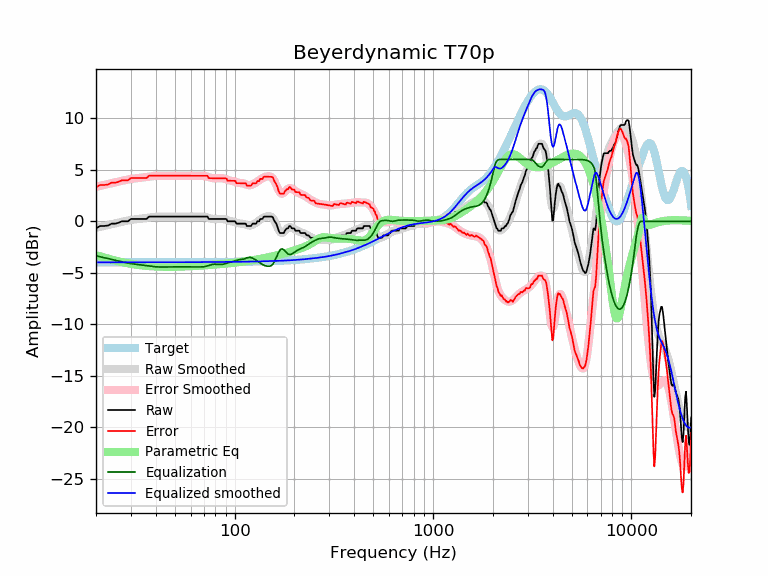

Source data for this figure (header and first rows):
frequency, raw, error, smoothed, error_smoothed, equalization, parametric_eq, equalized_raw, equalized_smoothed, target
20, -0.68, 3.30, -0.64, 3.35, -3.35, -3.27, -4.03, -3.98, -3.98
21, -0.46, 3.53, -0.54, 3.44, -3.44, -3.40, -3.90, -3.98, -3.98
22, -0.46, 3.53, -0.45, 3.53, -3.53, -3.52, -3.99, -3.98, -3.98
23, -0.41, 3.57, -0.36, 3.62, -3.62, -3.62, -4.03, -3.98, -3.98
24, -0.23, 3.75, -0.28, 3.70, -3.70, -3.72, -3.93, -3.98, -3.98
25, -0.23, 3.75, -0.19, 3.78, -3.78, -3.81, -4.01, -3.98, -3.98
26, -0.14, 3.83, -0.12, 3.86, -3.86, -3.89, -4.00, -3.98, -3.98
27, 0.00, 3.98, -0.05, 3.93, -3.93, -3.96, -3.93, -3.98, -3.98
28, 0.00, 3.98, 0.02, 4.00, -4.00, -4.02, -4.00, -3.98, -3.98
29, 0.00, 3.97, 0.08, 4.05, -4.05, -4.08, -4.05, -3.97, -3.97
30, 0.23, 4.20, 0.13, 4.10, -4.10, -4.13, -3.87, -3.97, -3.97
31, 0.23, 4.20, 0.17, 4.14, -4.14, -4.17, -3.92, -3.97, -3.97
32, 0.23, 4.20, 0.21, 4.18, -4.18, -4.21, -3.95, -3.97, -3.97
33, 0.23, 4.20, 0.24, 4.21, -4.21, -4.25, -3.98, -3.97, -3.97
34, 0.23, 4.20, 0.27, 4.24, -4.24, -4.28, -4.01, -3.97, -3.97
35, 0.23, 4.20, 0.30, 4.27, -4.27, -4.30, -4.05, -3.97, -3.97
36, 0.23, 4.20, 0.34, 4.31, -4.31, -4.33, -4.08, -3.97, -3.97
37, 0.46, 4.43, 0.37, 4.34, -4.34, -4.35, -3.88, -3.97, -3.97
38, 0.46, 4.43, 0.40, 4.37, -4.37, -4.36, -3.91, -3.97, -3.97
39, 0.46, 4.43, 0.43, 4.39, -4.39, -4.38, -3.94, -3.97, -3.97
40, 0.46, 4.43, 0.45, 4.41, -4.41, -4.39, -3.96, -3.97, -3.97
41, 0.46, 4.43, 0.46, 4.43, -4.43, -4.39, -3.97, -3.97, -3.97
42, 0.46, 4.43, 0.46, 4.43, -4.43, -4.40, -3.98, -3.97, -3.97
43, 0.46, 4.43, 0.47, 4.44, -4.44, -4.41, -3.98, -3.97, -3.97
44, 0.46, 4.43, 0.46, 4.43, -4.43, -4.41, -3.98, -3.97, -3.97
45, 0.46, 4.43, 0.46, 4.43, -4.43, -4.41, -3.98, -3.97, -3.97
46, 0.46, 4.43, 0.46, 4.43, -4.43, -4.41, -3.97, -3.97, -3.97
47, 0.46, 4.43, 0.46, 4.43, -4.43, -4.41, -3.97, -3.97, -3.97
48, 0.46, 4.43, 0.46, 4.43, -4.43, -4.41, -3.97, -3.97, -3.97
49, 0.46, 4.43, 0.45, 4.42, -4.42, -4.41, -3.97, -3.97, -3.97
50, 0.46, 4.43, 0.46, 4.43, -4.43, -4.41, -3.97, -3.97, -3.97
51, 0.46, 4.43, 0.46, 4.43, -4.43, -4.40, -3.97, -3.97, -3.97
52, 0.46, 4.43, 0.46, 4.43, -4.43, -4.40, -3.97, -3.97, -3.97
53, 0.46, 4.43, 0.46, 4.43, -4.43, -4.39, -3.97, -3.97, -3.97
54, 0.46, 4.43, 0.46, 4.43, -4.43, -4.39, -3.97, -3.97, -3.97
55, 0.46, 4.43, 0.46, 4.43, -4.43, -4.38, -3.97, -3.97, -3.97
56, 0.46, 4.43, 0.46, 4.43, -4.43, -4.38, -3.97, -3.97, -3.97
57, 0.46, 4.42, 0.46, 4.42, -4.42, -4.37, -3.97, -3.97, -3.97
58, 0.46, 4.42, 0.46, 4.42, -4.42, -4.37, -3.97, -3.97, -3.97
59, 0.46, 4.42, 0.46, 4.42, -4.42, -4.36, -3.97, -3.97, -3.97
60, 0.46, 4.42, 0.46, 4.42, -4.42, -4.35, -3.97, -3.97, -3.97
61, 0.46, 4.42, 0.45, 4.42, -4.42, -4.34, -3.97, -3.97, -3.97
62, 0.46, 4.42, 0.46, 4.42, -4.42, -4.34, -3.97, -3.97, -3.97
63, 0.46, 4.42, 0.46, 4.42, -4.42, -4.33, -3.97, -3.97, -3.97
64, 0.46, 4.42, 0.46, 4.42, -4.42, -4.32, -3.97, -3.96, -3.96
65, 0.46, 4.42, 0.46, 4.43, -4.43, -4.32, -3.97, -3.96, -3.96
66, 0.46, 4.42, 0.47, 4.43, -4.43, -4.31, -3.97, -3.96, -3.96
67, 0.46, 4.42, 0.47, 4.43, -4.43, -4.30, -3.97, -3.96, -3.96
68, 0.46, 4.42, 0.47, 4.43, -4.43, -4.29, -3.97, -3.96, -3.96
69, 0.46, 4.42, 0.46, 4.42, -4.42, -4.28, -3.96, -3.96, -3.96
70, 0.46, 4.41, 0.45, 4.40, -4.40, -4.28, -3.95, -3.96, -3.96
71, 0.46, 4.41, 0.42, 4.38, -4.38, -4.27, -3.93, -3.96, -3.96
72, 0.46, 4.41, 0.39, 4.35, -4.35, -4.26, -3.90, -3.96, -3.96
73, 0.46, 4.41, 0.36, 4.32, -4.32, -4.25, -3.86, -3.96, -3.96
74, 0.23, 4.18, 0.32, 4.28, -4.28, -4.24, -4.05, -3.96, -3.96
75, 0.23, 4.18, 0.29, 4.24, -4.24, -4.24, -4.02, -3.95, -3.95
76, 0.23, 4.18, 0.26, 4.21, -4.21, -4.23, -3.99, -3.95, -3.95
77, 0.23, 4.18, 0.24, 4.19, -4.19, -4.22, -3.96, -3.95, -3.95
78, 0.23, 4.18, 0.22, 4.18, -4.18, -4.21, -3.95, -3.95, -3.95
79, 0.23, 4.18, 0.22, 4.17, -4.17, -4.20, -3.94, -3.95, -3.95
... 553 more rows
